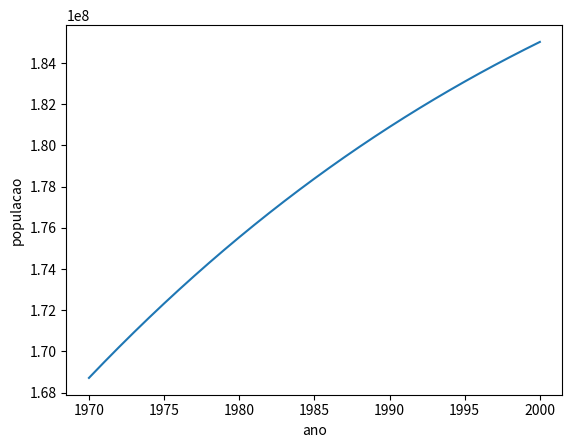

This chart was generated by the following Python code:
#!/usr/bin/env python3
# -*- coding: utf-8 -*-
"""
Exercicio 9
"""

import numpy as np
import matplotlib.pyplot as plt 

t = np.arange(1970.,2001.)

termo = 1. + np.exp(-0.0313*(t-1913.25))
P = 197273000./termo;

plt.plot(t,P)
plt.xlabel('ano'), plt.ylabel('populacao')

P2020 = 197273000./(1. + np.exp(-0.0313*(2020. - 1913.25)))